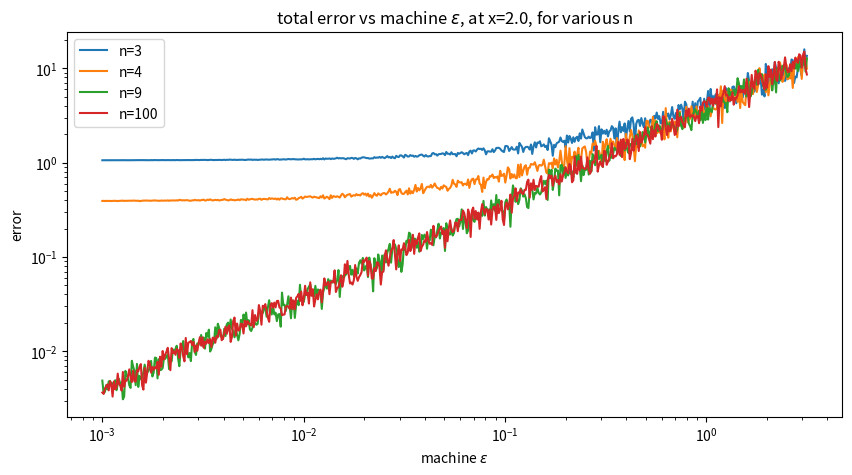

This chart was generated by the following Python code:
import numpy as np
import matplotlib.pyplot as plt
import random as rn

def expser(n,x,eps=0):
#truncated Maclaurin series (i.e., Taylor polynomial) for exp
# n - degree of the Taylor polynomial
# x - the argument
# eps - relative error in computation of the series terms, modeled by uniform noise
    b=1.
    y=b
    for i in range(1,n+1):
        b*=float(x)/i
        r=2*eps*rn.random()-eps
        y+=b*(1.+r)
    return y

def expserlist(n,xlist,eps=0):
#works with *list* of x
    ylist = []
    for x in xlist:
        ylist.append(expser(n,x,eps))
    return ylist

def errelist(n,x,elist):
#difference between Tn(x) and e^x
#works with *list* of eps
    yy = []
    for eps in elist:
        yy.append(expser(n,x,eps)-np.exp(x))
    return yy

def errxlist(n,xlist,eps):
#difference between Tn(x) and e^x
#works with *list* of x
    yy = []
    for x in xlist:
        yy.append(expser(n,x,eps)-np.exp(x))
    return yy

def errnlist(nlist,x,eps):
#difference between Tn(x) and e^x
#works with *list* of n
    yy = []
    for n in nlist:
        yy.append(expser(n,x,eps)-np.exp(x))
    return yy

# xlist = np.linspace(-12, 12, 500)
# nlist = [500]
# elist = [.1, .2, .3, .4, .5]
# eps=.1
# kmax=30
#
# fig = plt.figure(figsize=(10,10))
# ax1 = fig.add_subplot(211)
# ax2 = fig.add_subplot(212)
#
# ax1.plot(xlist,np.exp(xlist),label='exact')
# for e in elist:
#     for n in nlist:
#         ax1.plot(xlist,expserlist(n,xlist,e),label='n=%d'%n)
#     plt.legend()
#     for n in nlist:
#         y=np.abs(errxlist(n,xlist,e))
#         for k in range(1,kmax):
#             z=np.abs(errxlist(n,xlist,e))
#             y=np.maximum(y,z)
#         ax2.plot(xlist,y,label='n=%d'%n)
#
# ax1.set_title(r'$e^x$ and and its Taylor polynomials (machine $\varepsilon$=%.2f)'%eps)
# ax1.xaxis.set_label_coords(.5,.06)
# ax1.set_xlabel('x')
# ax1.set_ylabel('y')
# ax1.legend(loc="upper center")
# ax2.set_title(r'error of Taylor polynomials (machine $\varepsilon$=%.2f)'%eps)
# ax2.set_xlabel('x')
# ax2.set_ylabel('error')
# ax2.legend(loc="upper center")
# plt.yscale('log')
# plt.show()

nlist = [3,4,9, 100]
elist = np.logspace(-3, .5, 550)
x=2.
kmax=20

plt.figure(figsize=(10,5))
for n in nlist:
   y=np.abs(errelist(n,x,elist))
   for k in range(1,kmax):
       z=np.abs(errelist(n,x,elist))
       y=np.maximum(y,z)
   plt.plot(elist,y,label='n=%d'%n)

plt.xscale('log')
plt.yscale('log')
plt.title(r'total error vs machine $\varepsilon$, at x=%.1f, for various n'%x)
plt.xlabel(r'machine $\varepsilon$')
plt.ylabel('error')
plt.legend()
plt.show()

# xlist = range(1, 10)
# nlist=range(1,30)
# eps=.1
# kmax=20
#
# plt.figure(figsize=(10,5))
# for x in xlist:
#     y=np.abs(errnlist(nlist,x,eps))
#     for k in range(1,kmax):
#         z=np.abs(errnlist(nlist,x,eps))
#         y=np.maximum(y,z)
#     plt.plot(nlist,y,label='x=%.1f'%x)
#
# plt.yscale('log')
# #plt.xscale('log')
# plt.title(r'total error vs polynomial degree, at various x (machine $\varepsilon$=%.2f)'%eps)
# plt.xlabel('Taylor polynomial degree n')
# plt.ylabel('error')
# plt.legend()
# plt.show()
